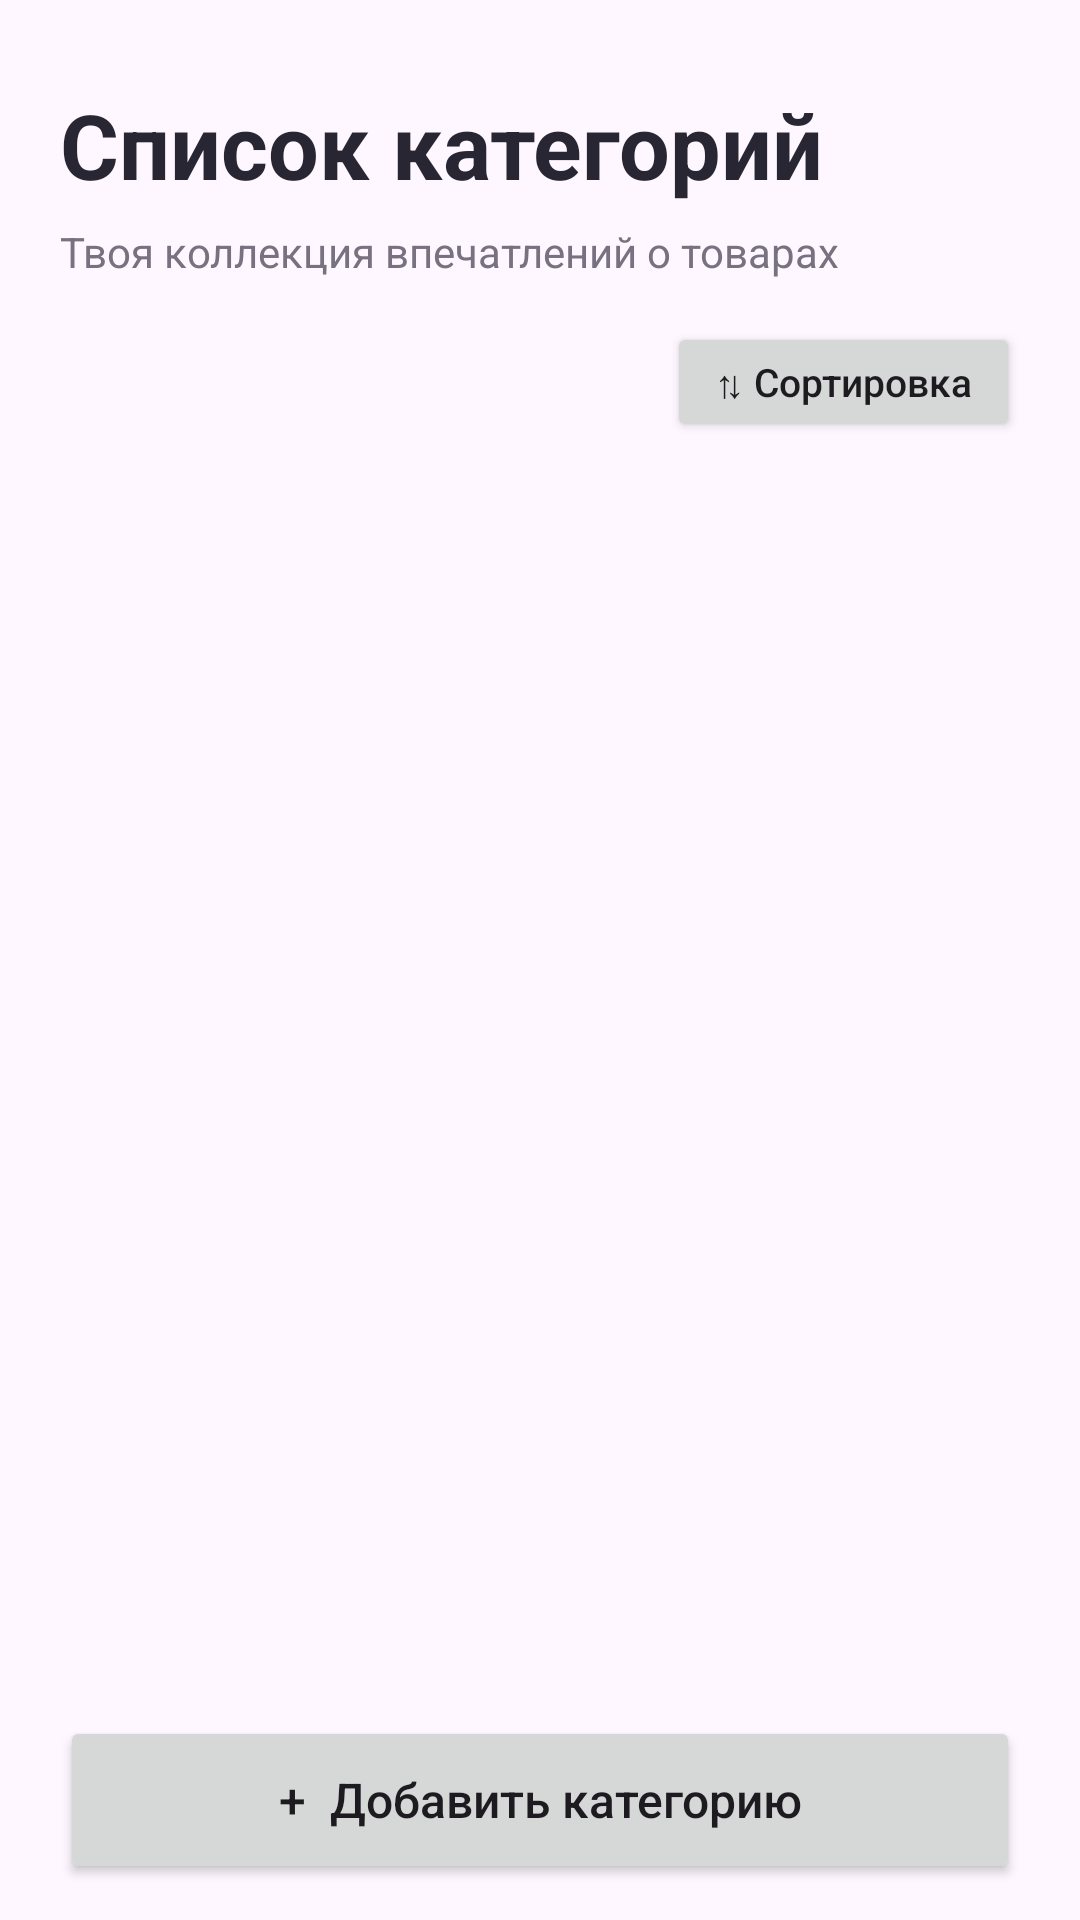

Produce the Android XML layout that renders to this screen, including the resource entries it uses.
<!-- AndroidManifest.xml: application theme Theme.MyReviews -->
<!-- res/layout/activity_main.xml -->
<?xml version="1.0" encoding="utf-8"?>
<LinearLayout xmlns:android="http://schemas.android.com/apk/res/android"
    android:id="@+id/main"
    android:layout_width="match_parent"
    android:layout_height="match_parent"
    android:orientation="vertical"
    android:paddingStart="20dp"
    android:paddingEnd="20dp"
    android:paddingTop="16dp"
    android:paddingBottom="12dp">

    <TextView
        android:id="@+id/tvTitle"
        android:layout_width="match_parent"
        android:layout_height="wrap_content"
        android:paddingTop="12dp"
        android:text="Список категорий"
        android:textColor="@color/light_text_primary"
        android:textSize="30sp"
        android:textStyle="bold" />

    <TextView
        android:layout_width="match_parent"
        android:layout_height="wrap_content"
        android:layout_marginTop="6dp"
        android:text="Твоя коллекция впечатлений о товарах"
        android:textColor="@color/light_text_secondary"
        android:textSize="14sp" />

    <Button
        android:id="@+id/btnSortCategories"
        android:layout_width="wrap_content"
        android:layout_height="40dp"
        android:layout_gravity="end"
        android:layout_marginTop="14dp"
        android:minWidth="0dp"
        android:paddingStart="16dp"
        android:paddingEnd="16dp"
        android:text="⇅ Сортировка"
        android:textAllCaps="false"
        android:textSize="13sp" />

    <ListView
        android:id="@+id/listCategories"
        android:layout_width="match_parent"
        android:layout_height="0dp"
        android:layout_weight="1"
        android:layout_marginTop="8dp"
        android:clipToPadding="false"
        android:divider="@android:color/transparent"
        android:dividerHeight="8dp"
        android:listSelector="@android:color/transparent"
        android:paddingBottom="8dp" />

    <Button
        android:id="@+id/btnAddCategory"
        android:layout_width="match_parent"
        android:layout_height="56dp"
        android:layout_marginTop="8dp"
        android:text="+  Добавить категорию"
        android:textAllCaps="false"
        android:textSize="16sp" />

</LinearLayout>
<!-- resources referenced by this layout -->
<resources>
  <color name="light_text_primary">#292633</color>
  <color name="light_text_secondary">#777180</color>
  <style name="Theme.MyReviews" parent="Base.Theme.MyReviews" />
  <style name="Base.Theme.MyReviews" parent="Theme.Material3.DayNight.NoActionBar">
          
          
      </style>
</resources>
